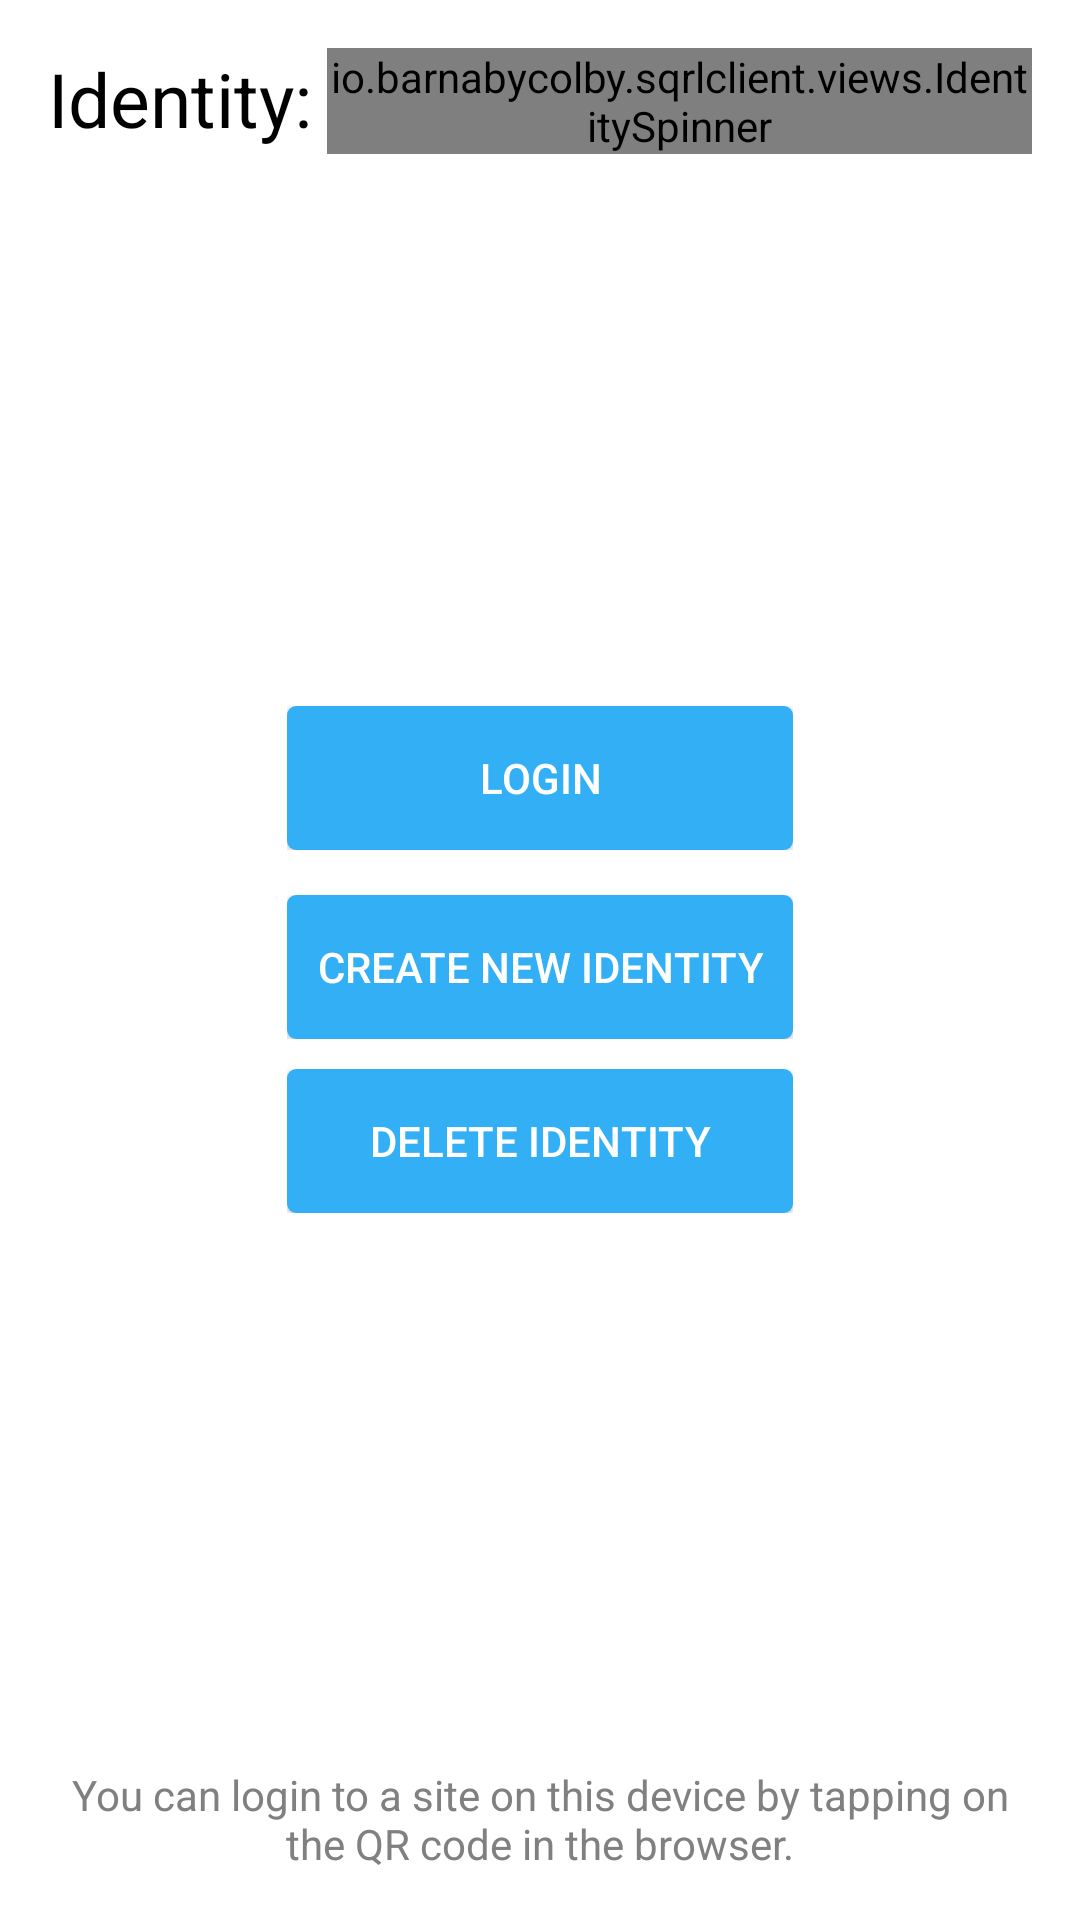

Produce the Android XML layout that renders to this screen, including the resource entries it uses.
<!-- AndroidManifest.xml: application theme AppTheme -->
<!-- res/layout/activity_main.xml -->
<?xml version="1.0" encoding="utf-8"?>
<RelativeLayout xmlns:android="http://schemas.android.com/apk/res/android"
    xmlns:tools="http://schemas.android.com/tools" android:layout_width="match_parent"
    android:layout_height="match_parent" android:paddingLeft="@dimen/activity_horizontal_margin"
    android:paddingRight="@dimen/activity_horizontal_margin"
    android:paddingTop="@dimen/activity_vertical_margin"
    android:paddingBottom="@dimen/activity_vertical_margin" tools:context=".MainActivity">

    <LinearLayout
        android:layout_centerHorizontal="true"
        android:layout_height="wrap_content"
        android:layout_width="wrap_content"
        android:orientation="horizontal"
        >
        <TextView
            android:layout_width="wrap_content"
            android:layout_height="wrap_content"
            android:layout_marginRight="5dp"
            android:text="@string/identity"
            android:textColor="@color/primaryText"
            android:textSize="@dimen/identity_selector_text_size"
            />

        <io.barnabycolby.sqrlclient.views.IdentitySpinner
            android:id="@+id/IdentitySpinner"
            android:layout_height="wrap_content"
            android:layout_width="wrap_content"
            />

    </LinearLayout>

    <TableLayout
        android:layout_centerInParent="true"
        android:layout_height="wrap_content"
        android:layout_width="wrap_content"
        >

        <TableRow
            android:layout_height="wrap_content"
            android:layout_width="wrap_content"
            >
            <Button
                android:id="@+id/LoginButton"
                android:layout_centerHorizontal="true"
                android:layout_height="wrap_content"
                android:layout_width="wrap_content"
                android:onClick="login"
                android:text="@string/login"
                />
        </TableRow>

        <TableRow
            android:layout_height="wrap_content"
            android:layout_width="wrap_content"
            android:layout_marginTop="15dp"
            >
            <Button
                android:id="@+id/CreateNewIdentityButton"
                android:layout_below="@id/LoginButton"
                android:layout_centerHorizontal="true"
                android:layout_height="wrap_content"
                android:layout_width="wrap_content"
                android:onClick="createNewIdentity"
                android:text="@string/create_new_identity"
                />
        </TableRow>

        <TableRow
            android:layout_height="wrap_content"
            android:layout_marginTop="10dp"
            android:layout_width="wrap_content"
            >
            <Button
                android:id="@+id/DeleteIdentityButton"
                android:layout_below="@id/CreateNewIdentityButton"
                android:layout_centerHorizontal="true"
                android:layout_height="wrap_content"
                android:layout_width="wrap_content"
                android:onClick="deleteIdentity"
                android:text="@string/delete_identity"
                />
        </TableRow>
    </TableLayout>

    <LinearLayout
        android:gravity="bottom"
        android:layout_centerHorizontal="true"
        android:layout_height="match_parent"
        android:layout_width="match_parent"
        >
        <TextView
            android:gravity="center"
            android:id="@+id/LoginOnDeviceTextView"
            android:layout_height="wrap_content"
            android:layout_width="wrap_content"
            android:text="@string/login_on_this_device"
            />
    </LinearLayout>

</RelativeLayout>
<!-- resources referenced by this layout -->
<resources>
  <color name="primaryText">@color/black</color>
  <dimen name="activity_horizontal_margin">16dp</dimen>
  <dimen name="activity_vertical_margin">16dp</dimen>
  <dimen name="identity_selector_text_size">25dp</dimen>
  <string name="create_new_identity">Create New Identity</string>
  <string name="delete_identity">Delete Identity</string>
  <string name="identity">Identity:</string>
  <string name="login">Login</string>
  <string name="login_on_this_device">You can login to a site on this device by tapping on the QR code in the browser.</string>
  <style name="AppTheme" parent="Theme.AppCompat.Light">
          
          <item name="colorPrimary">@color/background</item>
          <item name="colorPrimaryDark">@color/primaryText</item>
          <item name="colorAccent">@color/accent</item>
  
          
          <item name="android:windowBackground">@color/background</item>
  
          
          <item name="android:textColor">@color/secondaryText</item>
          <item name="android:textColorHint">@color/hintText</item>
  
          
          <item name="actionBarStyle">@style/AppTheme.ActionBarNoShadow</item>
          <item name="buttonStyle">@style/AppTheme.PrimaryButton</item>
          <item name="android:textViewStyle">@style/AppTheme.CenteredTextView</item>
      </style>
  <color name="black">#000000</color>
  <color name="background">@color/white</color>
  <color name="accent">@color/lightBlue</color>
  <color name="secondaryText">@color/grey</color>
  <color name="hintText">@color/lightGrey</color>
  <style name="AppTheme.ActionBarNoShadow" parent="style/Widget.AppCompat.Light.ActionBar.Solid.Inverse">
          
          <item name="android:elevation">1dp</item>
          <item name="elevation">1dp</item>
      </style>
  <style name="AppTheme.PrimaryButton" parent="style/Widget.AppCompat.Button">
          <item name="android:background">@drawable/primary_button</item>
          <item name="android:textColor">@drawable/primary_button_text</item>
      </style>
  <style name="AppTheme.CenteredTextView" parent="style/android:Widget.TextView">
          <item name="android:gravity">center</item>
      </style>
  <color name="white">#FFFFFF</color>
  <color name="lightBlue">#33AFF6</color>
  <color name="grey">#808080</color>
  <color name="lightGrey">#CCCCCC</color>
  <!-- drawable primary_button (drawable) -->
  <?xml version="1.0" encoding="utf-8"?>
  <selector
      xmlns:android="http://schemas.android.com/apk/res/android">
  
      <item android:state_enabled="false" >
          <shape>
              <solid
                  android:color="@color/lightGrey" />
              <corners
                  android:radius="3dp" />
              <padding
                  android:left="10dp"
                  android:top="10dp"
                  android:right="10dp"
                  android:bottom="10dp" />
          </shape>
      </item>
  
      <item>        
          <shape>
              <solid
                  android:color="@color/accent" />
              <corners
                  android:radius="3dp" />
              <padding
                  android:left="10dp"
                  android:top="10dp"
                  android:right="10dp"
                  android:bottom="10dp" />
          </shape>
      </item>
  </selector>
  <!-- drawable primary_button_text (drawable) -->
  <selector
  xmlns:android="http://schemas.android.com/apk/res/android">
  <item
      android:state_enabled="false"
      android:color="@color/primaryButtonDisabledText" />
  <item
      android:color="@color/primaryButtonText" />
   </selector>
  <color name="primaryButtonDisabledText">@color/secondaryText</color>
  <color name="primaryButtonText">@color/white</color>
</resources>
